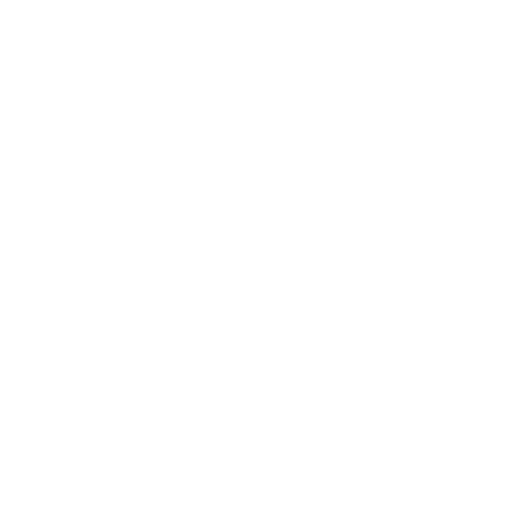
t = 0.00 s
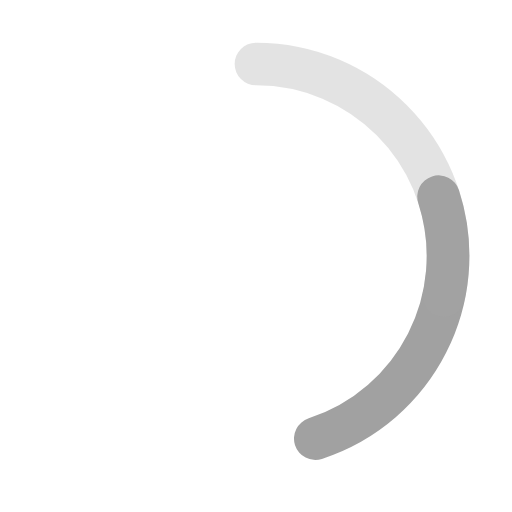
t = 0.30 s
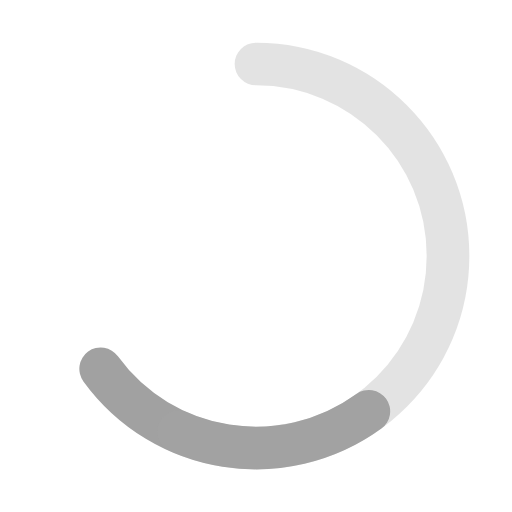
t = 0.60 s
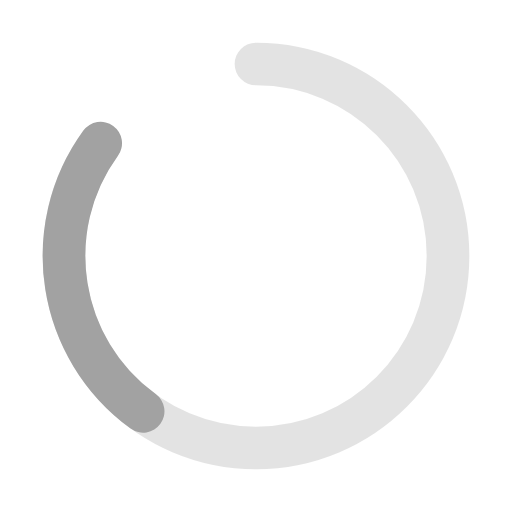
t = 0.90 s
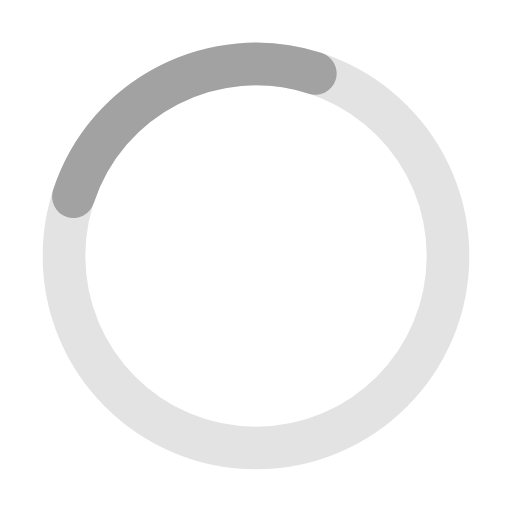
t = 1.20 s
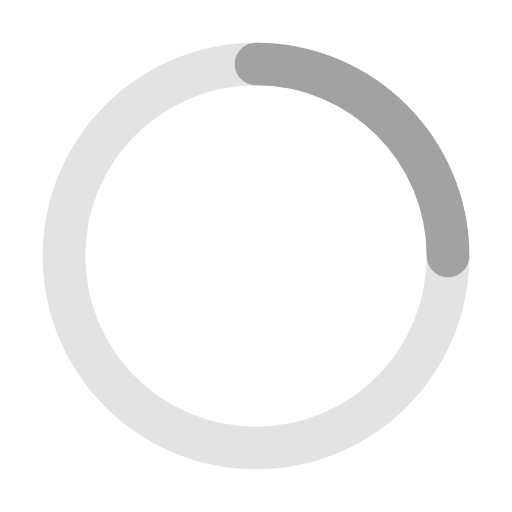
t = 1.50 s

The animated SVG that drew these frames (rendered in a browser with its animation timeline set to each time). Animation: 3 SMIL elements (animate=2,animateTransform=1); one cycle of 1.50 s, repeats indefinitely.

<svg xmlns="http://www.w3.org/2000/svg" width="4rem" height="4rem" viewBox="0 0 24 24"><g fill="none" stroke="#a1a1a1" stroke-linecap="round" stroke-linejoin="round" stroke-width="2"><path stroke-dasharray="16" stroke-dashoffset="16" d="M12 3c4.97 0 9 4.03 9 9"><animate fill="freeze" attributeName="stroke-dashoffset" dur="0.3s" values="16;0"/><animateTransform attributeName="transform" dur="1.5s" repeatCount="indefinite" type="rotate" values="0 12 12;360 12 12"/></path><path stroke-dasharray="64" stroke-dashoffset="64" stroke-opacity="0.3" d="M12 3c4.97 0 9 4.03 9 9c0 4.97 -4.03 9 -9 9c-4.97 0 -9 -4.03 -9 -9c0 -4.97 4.03 -9 9 -9Z"><animate fill="freeze" attributeName="stroke-dashoffset" dur="1.2s" values="64;0"/></path></g></svg>
